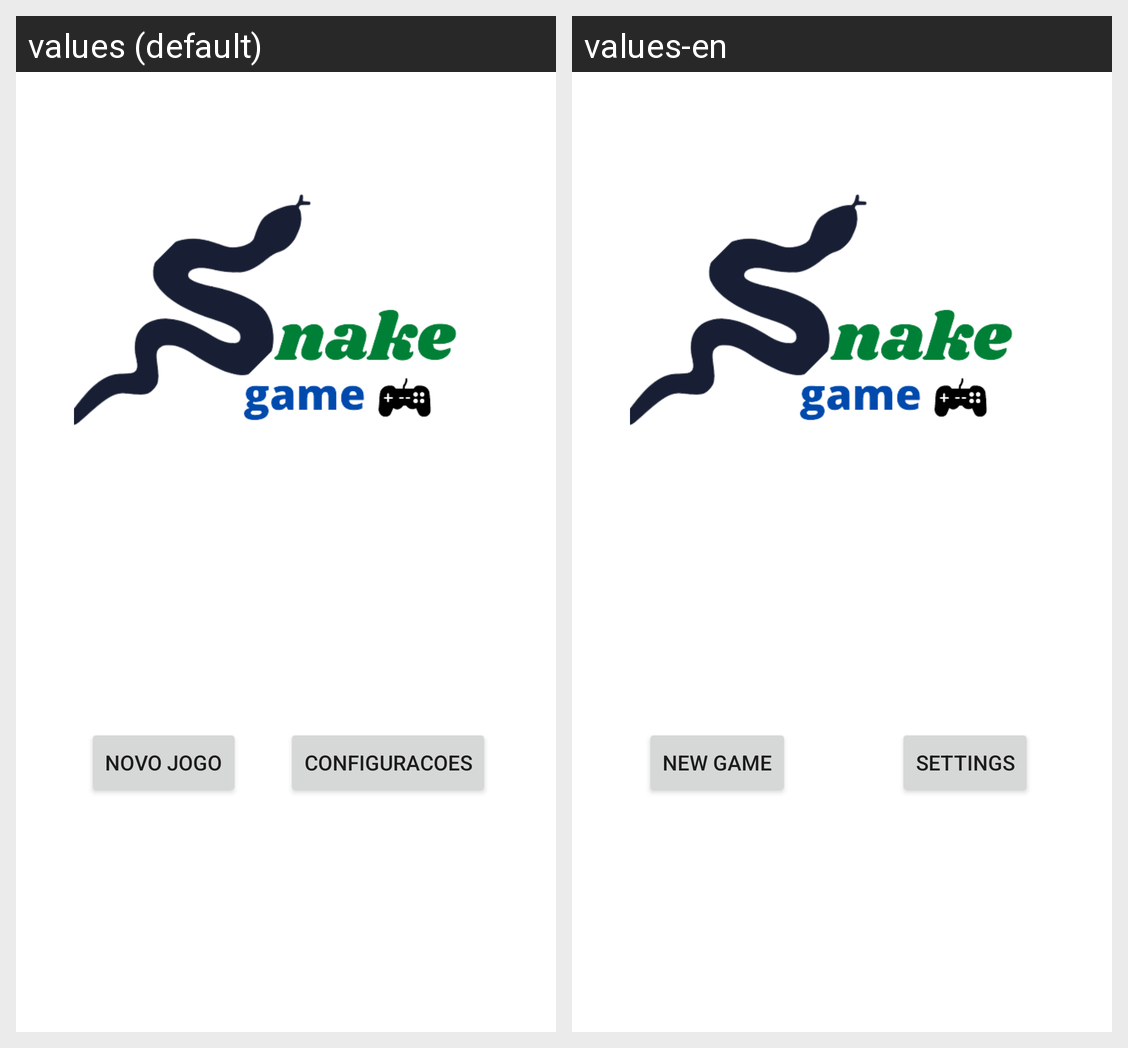

Here is an Android app screen in its default locale and in the app's own translations. Write out the translated-string differences for the strings that appear on this screen.
Android screen res/layout/activity_main.xml rendered under 2 locales, left to right: values (default), values-en. Device: Nexus 5 (rendered at 1080×1920; each locale shown at half size, 540×960, under a caption strip naming it); theme Theme.Mariosnake.
Strings drawn on this screen, with the default value and each locale's value (text and hints the layout hard-codes, and strings that could not be matched under every locale, appear in the picture but are not listed):

novo_jogo
  values: Novo jogo
  values-en: New Game

configuracoes
  values: Configuracoes
  values-en: Settings
